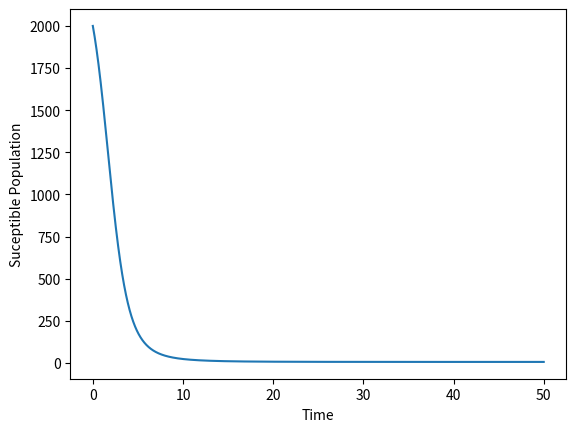
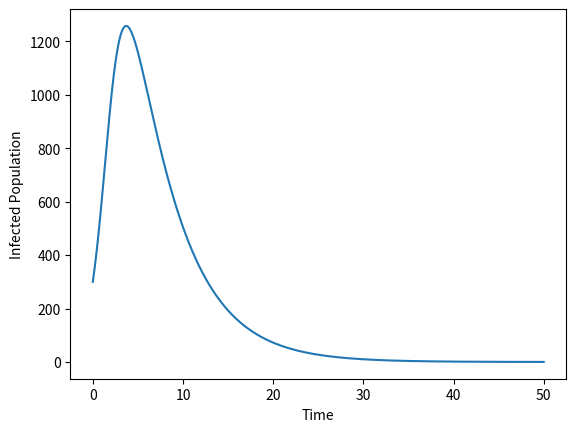
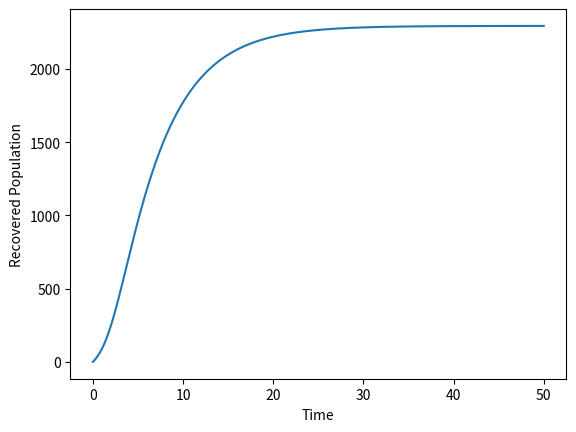
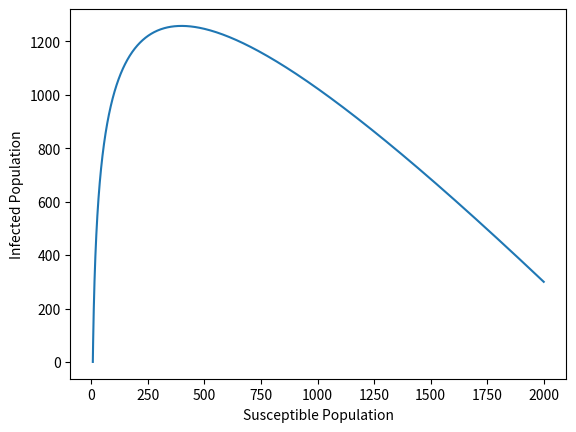

Source code (Python) for these figures, in order:
#Kermack McKendrick Model

import numpy as np
import matplotlib.pyplot as plt

h = 0.01 #Step Size
S = [2e3] #Susceptible
I = [3e2] #Infected
R = [0] #Recovered
time = [0] #Initial Time
maxtime = float(50) #Maximum Time till observation

#Constants
a = 0.2 
r = 0.0005 

for t in range(1, int(maxtime/h) + 1):
    y = S[t-1] + h*( -1*r*I[t-1]*S[t-1]  )
    S.append(y)
    x = I[t-1] + h*( r*I[t-1]*S[t-1] - a*I[t-1] )
    I.append(x)
    z = R[t-1] + h*( a*I[t-1] )
    R.append(z)
    time.append(t*h)

plt.figure("Figure 1")
plt.xlabel("Time")
plt.ylabel("Suceptible Population")
plt.plot(time, S)

plt.figure("Figure 2")
plt.xlabel("Time")
plt.ylabel("Infected Population")
plt.plot(time, I)

plt.figure("Figure 3")
plt.xlabel("Time")
plt.ylabel("Recovered Population")
plt.plot(time, R)

plt.figure("Figure 4")
plt.xlabel("Susceptible Population")
plt.ylabel("Infected Population")
plt.plot(S, I)

plt.show()
